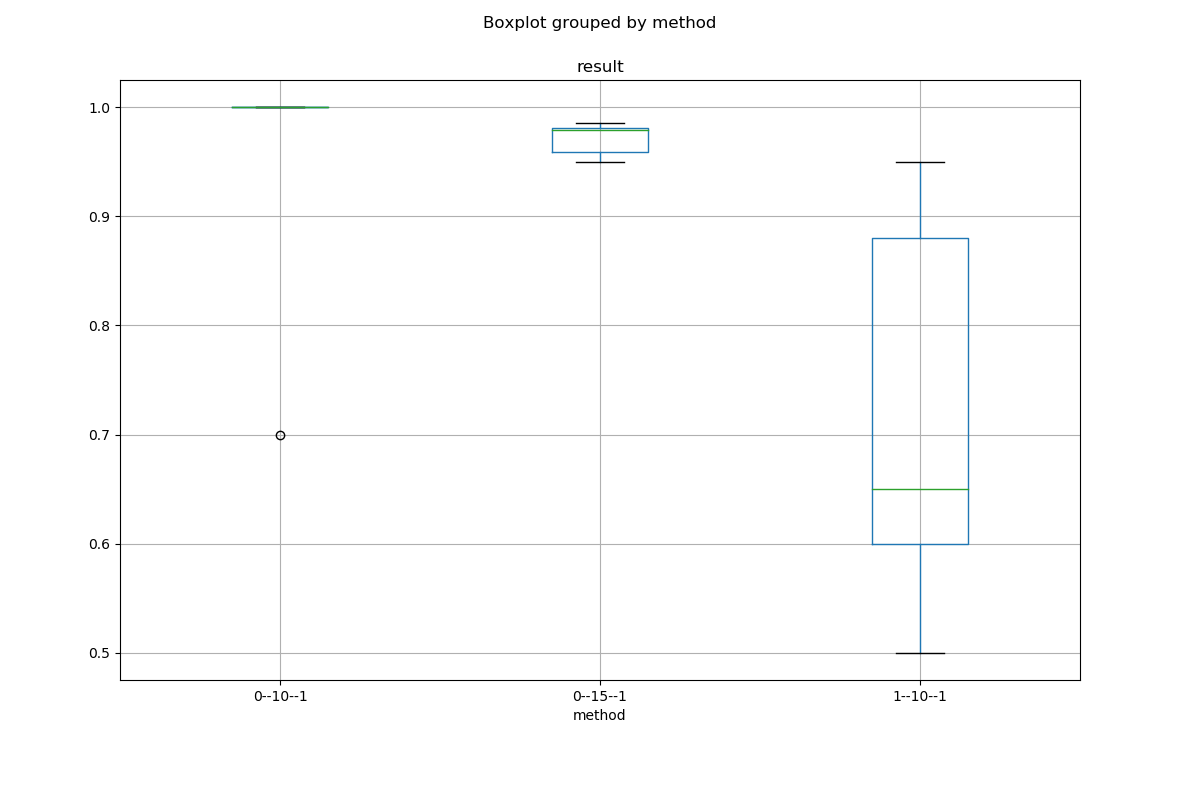

Values plotted in this chart, from the file beside it:
result, method
1, 0--10--1
1, 0--10--1
1, 0--10--1
1, 0--10--1
0.7, 0--10--1
0.5, 1--10--1
0.6, 1--10--1
0.65, 1--10--1
0.88, 1--10--1
0.9502, 1--10--1
0.9502, 0--15--1
0.9858, 0--15--1
0.9812, 0--15--1
0.9593, 0--15--1
0.9793, 0--15--1
